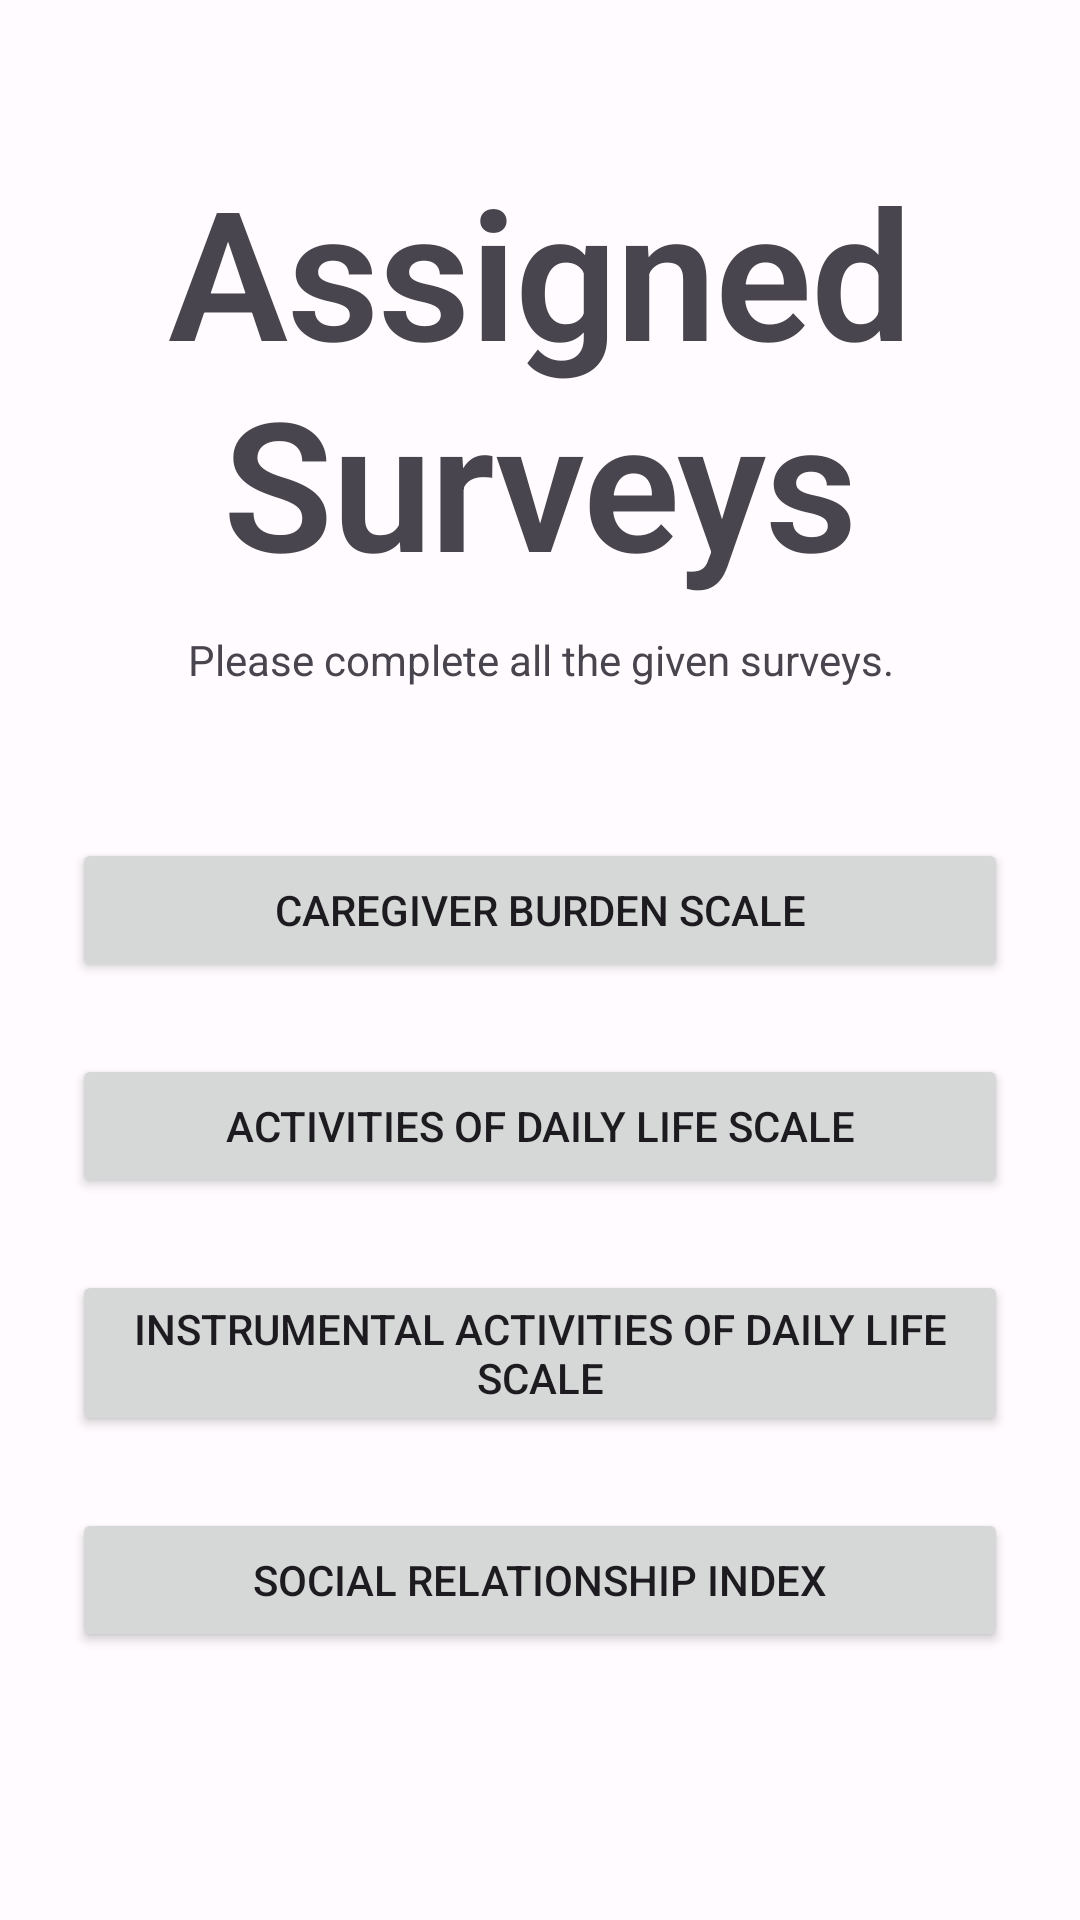

Produce the Android XML layout that renders to this screen, including the resource entries it uses.
<!-- AndroidManifest.xml: application theme AppTheme -->
<!-- res/layout/fragment_caregiver_surveys.xml -->
<?xml version="1.0" encoding="utf-8"?>
<androidx.constraintlayout.widget.ConstraintLayout xmlns:android="http://schemas.android.com/apk/res/android"
    xmlns:app="http://schemas.android.com/apk/res-auto"
    xmlns:tools="http://schemas.android.com/tools"
    android:layout_width="match_parent"
    android:layout_height="match_parent"
    tools:context=".caregiver.CaregiverSurveysFragment">

    <ScrollView
        android:layout_width="match_parent"
        android:layout_height="match_parent"
        app:layout_constraintBottom_toBottomOf="parent"
        app:layout_constraintEnd_toEndOf="parent"
        app:layout_constraintHorizontal_bias="0.0"
        app:layout_constraintStart_toStartOf="parent"
        app:layout_constraintTop_toTopOf="parent"
        app:layout_constraintVertical_bias="0.0">

        <LinearLayout
            android:layout_width="match_parent"
            android:layout_height="wrap_content"
            android:gravity="center"
            android:orientation="vertical">

            <TextView
                android:id="@+id/heading"
                style="@style/TextAppearance.MaterialComponents.Headline2"
                android:layout_width="match_parent"
                android:layout_height="wrap_content"
                android:layout_marginTop="50dp"
                android:gravity="center"
                android:text="Assigned Surveys"
                android:textStyle="bold" />

            <TextView
                android:id="@+id/instructions"
                android:layout_width="wrap_content"
                android:layout_height="wrap_content"
                android:layout_marginLeft="50dp"
                android:layout_marginTop="10dp"
                android:layout_marginRight="50dp"
                android:gravity="center"
                android:text="Please complete all the given surveys." />

            <Button
                android:id="@+id/buttonCBS"
                android:layout_width="match_parent"
                android:layout_height="wrap_content"
                android:layout_marginLeft="24dp"
                android:layout_marginTop="50dp"
                android:layout_marginRight="24dp"
                android:layout_marginBottom="24dp"
                android:onClick="onClick"
                android:text="Caregiver Burden Scale" />


            <Button
                android:id="@+id/buttonActivitiesOfDailyLifeScale"
                android:layout_width="match_parent"
                android:layout_height="wrap_content"
                android:layout_marginLeft="24dp"
                android:layout_marginRight="24dp"
                android:layout_marginBottom="24dp"
                android:onClick="onClick"
                android:text="Activities of Daily Life Scale" />

            <Button
                android:id="@+id/buttonInstrumentalActivitiesOfDailyLifeScale"
                android:layout_width="match_parent"
                android:layout_height="wrap_content"
                android:layout_marginLeft="24dp"
                android:layout_marginRight="24dp"
                android:layout_marginBottom="24dp"
                android:onClick="onClick"
                android:text="Instrumental Activities of Daily Life Scale" />

            <Button
                android:id="@+id/buttonSRI"
                android:layout_width="match_parent"
                android:layout_height="wrap_content"
                android:layout_marginLeft="24dp"
                android:layout_marginRight="24dp"
                android:layout_marginBottom="24dp"
                android:onClick="onClick"
                android:text="Social Relationship Index" />


        </LinearLayout>
    </ScrollView>
</androidx.constraintlayout.widget.ConstraintLayout>
<!-- resources referenced by this layout -->
<resources>
  <style name="AppTheme" parent="Theme.Material3.Light.NoActionBar">
          <item name="colorPrimary">@color/md_theme_light_primary</item>
          <item name="colorOnPrimary">@color/md_theme_light_onPrimary</item>
          <item name="colorPrimaryContainer">@color/md_theme_light_primaryContainer</item>
          <item name="colorOnPrimaryContainer">@color/md_theme_light_onPrimaryContainer</item>
          <item name="colorSecondary">@color/md_theme_light_secondary</item>
          <item name="colorOnSecondary">@color/md_theme_light_onSecondary</item>
          <item name="colorSecondaryContainer">@color/md_theme_light_secondaryContainer</item>
          <item name="colorOnSecondaryContainer">@color/md_theme_light_onSecondaryContainer</item>
          <item name="colorTertiary">@color/md_theme_light_tertiary</item>
          <item name="colorOnTertiary">@color/md_theme_light_onTertiary</item>
          <item name="colorTertiaryContainer">@color/md_theme_light_tertiaryContainer</item>
          <item name="colorOnTertiaryContainer">@color/md_theme_light_onTertiaryContainer</item>
          <item name="colorError">@color/md_theme_light_error</item>
          <item name="colorOnError">@color/md_theme_light_onError</item>
          <item name="colorErrorContainer">@color/md_theme_light_errorContainer</item>
          <item name="colorOnErrorContainer">@color/md_theme_light_onErrorContainer</item>
          <item name="colorOutline">@color/md_theme_light_outline</item>
          <item name="android:colorBackground">@color/md_theme_light_background</item>
          <item name="colorOnBackground">@color/md_theme_light_onBackground</item>
          <item name="colorSurface">@color/md_theme_light_surface</item>
          <item name="colorOnSurface">@color/md_theme_light_onSurface</item>
          <item name="colorSurfaceVariant">@color/md_theme_light_surfaceVariant</item>
          <item name="colorOnSurfaceVariant">@color/md_theme_light_onSurfaceVariant</item>
          <item name="colorSurfaceInverse">@color/md_theme_light_inverseSurface</item>
          <item name="colorOnSurfaceInverse">@color/md_theme_light_inverseOnSurface</item>
          <item name="colorPrimaryInverse">@color/md_theme_light_inversePrimary</item>
      </style>
  <color name="md_theme_light_primary">#6750A4</color>
  <color name="md_theme_light_onPrimary">#FFFFFF</color>
  <color name="md_theme_light_primaryContainer">#EADDFF</color>
  <color name="md_theme_light_onPrimaryContainer">#21005D</color>
  <color name="md_theme_light_secondary">#625B71</color>
  <color name="md_theme_light_onSecondary">#FFFFFF</color>
  <color name="md_theme_light_secondaryContainer">#E8DEF8</color>
  <color name="md_theme_light_onSecondaryContainer">#1D192B</color>
  <color name="md_theme_light_tertiary">#7D5260</color>
  <color name="md_theme_light_onTertiary">#FFFFFF</color>
  <color name="md_theme_light_tertiaryContainer">#FFD8E4</color>
  <color name="md_theme_light_onTertiaryContainer">#31111D</color>
  <color name="md_theme_light_error">#B3261E</color>
  <color name="md_theme_light_onError">#FFFFFF</color>
  <color name="md_theme_light_errorContainer">#F9DEDC</color>
  <color name="md_theme_light_onErrorContainer">#410E0B</color>
  <color name="md_theme_light_outline">#79747E</color>
  <color name="md_theme_light_background">#FFFBFE</color>
  <color name="md_theme_light_onBackground">#1C1B1F</color>
  <color name="md_theme_light_surface">#FFFBFE</color>
  <color name="md_theme_light_onSurface">#1C1B1F</color>
  <color name="md_theme_light_surfaceVariant">#E7E0EC</color>
  <color name="md_theme_light_onSurfaceVariant">#49454F</color>
  <color name="md_theme_light_inverseSurface">#313033</color>
  <color name="md_theme_light_inverseOnSurface">#F4EFF4</color>
  <color name="md_theme_light_inversePrimary">#D0BCFF</color>
</resources>
